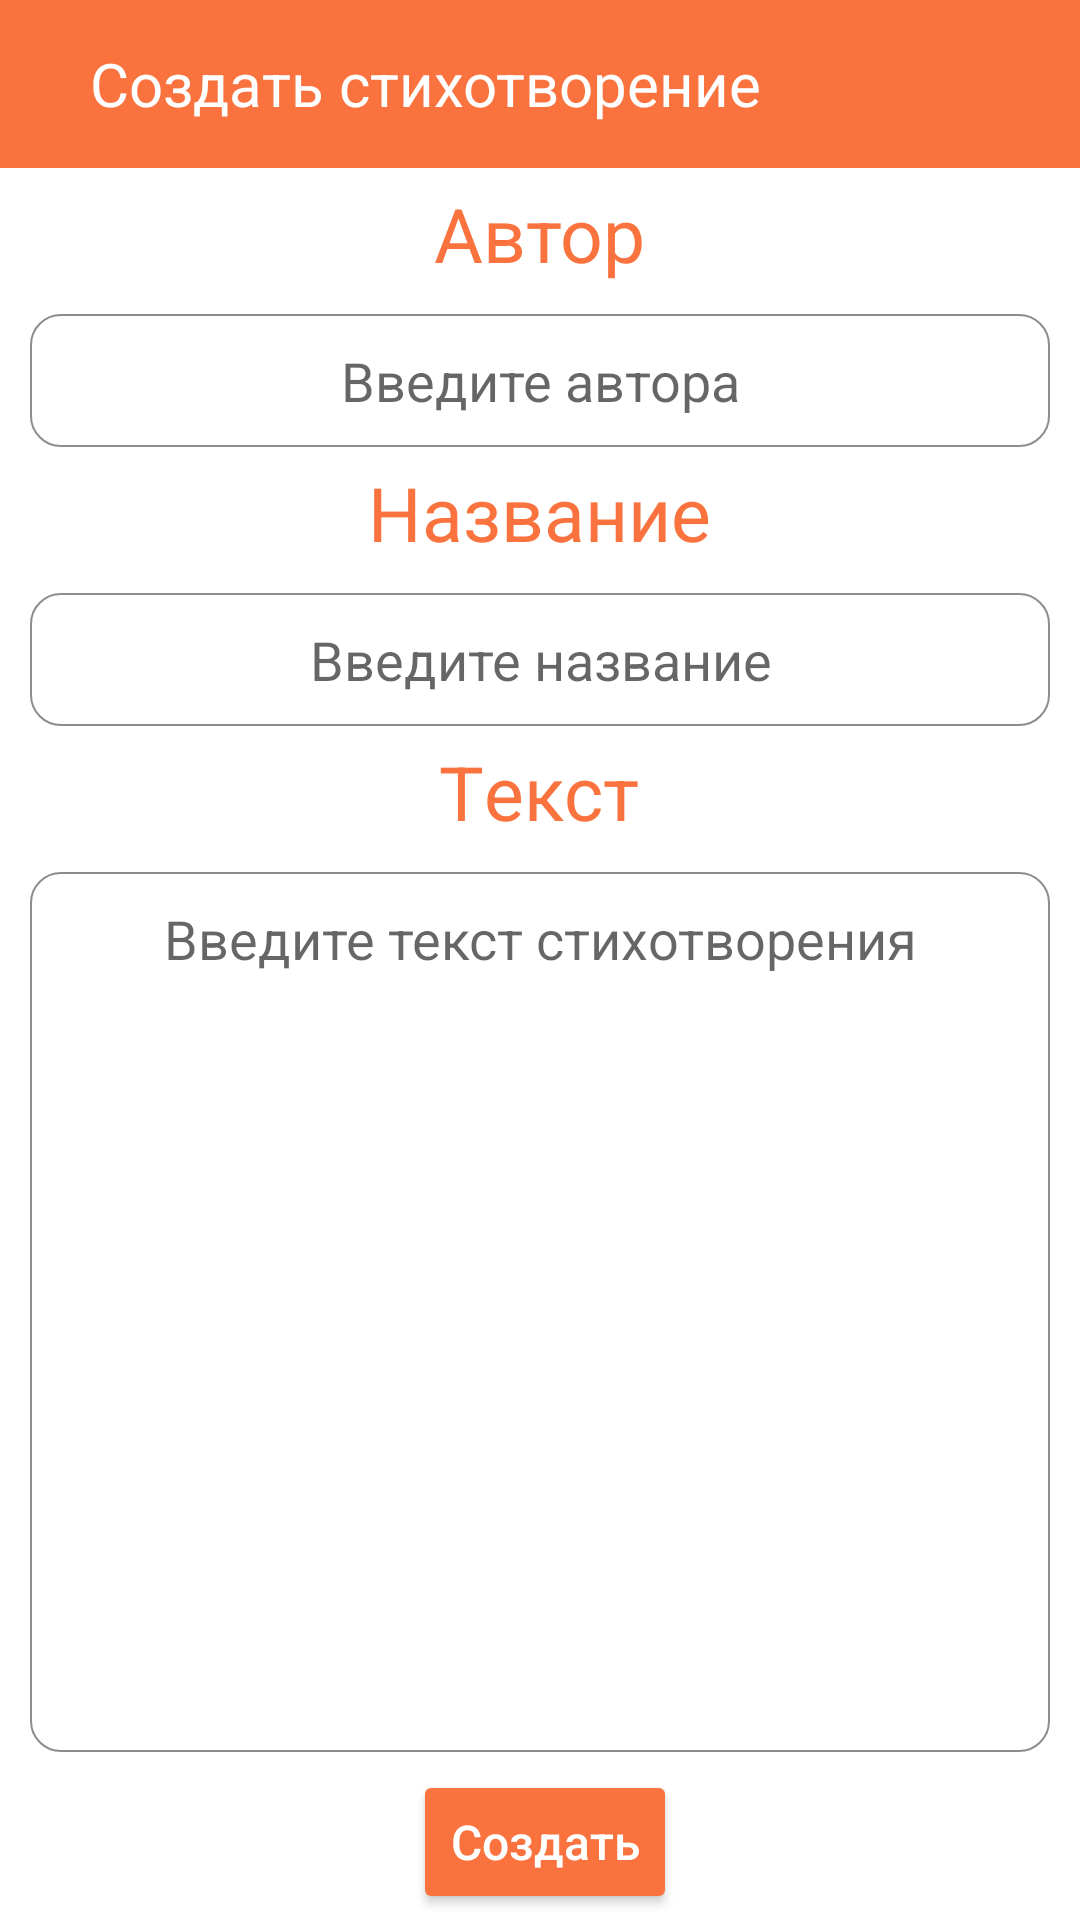

Here is an Android app screen rendered from its layout file. Give the layout XML and the strings, colors and styles it references.
<!-- AndroidManifest.xml: application theme Theme.EasyPoem -->
<!-- res/layout/activity_add_my_poem.xml -->
<?xml version="1.0" encoding="utf-8"?>
<androidx.constraintlayout.widget.ConstraintLayout xmlns:android="http://schemas.android.com/apk/res/android"
    xmlns:app="http://schemas.android.com/apk/res-auto"
    xmlns:tools="http://schemas.android.com/tools"
    android:layout_width="match_parent"
    android:layout_height="match_parent"
    tools:context=".add_my_poem">

    <com.google.android.material.appbar.AppBarLayout
        android:id="@+id/appbar"
        android:layout_width="match_parent"
        android:layout_height="?attr/actionBarSize"
        android:background="@color/orange"
        android:gravity="center"
        app:layout_constraintLeft_toLeftOf="parent"
        app:layout_constraintTop_toTopOf="parent"
        app:theme='@style/Theme.MyApplication.ActionBar'>

        <LinearLayout
            android:layout_width="match_parent"
            android:layout_height="match_parent"
            android:gravity="center_vertical"
            android:orientation="horizontal"
            android:theme="@style/Theme.Design.Light.NoActionBar">

            <ImageButton
                android:id="@+id/BTN_back"
                android:layout_width="wrap_content"
                android:layout_height="wrap_content"
                android:layout_marginStart="15dp"
                android:layout_marginTop="5dp"
                android:layout_marginEnd="15dp"
                android:layout_marginBottom="5dp"
                android:background="@color/orange"
                android:contentDescription="@string/imagebutton_back"
                app:srcCompat="@drawable/ic_button_back_24"
                app:tint="@color/white" />

            <TextView
                android:id="@+id/TV_title"
                android:layout_width="wrap_content"
                android:layout_height="wrap_content"
                android:text="Создать стихотворение"
                android:textAlignment="textStart"
                android:textColor="@color/white"
                android:textSize="20sp" />


        </LinearLayout>

    </com.google.android.material.appbar.AppBarLayout>

    <LinearLayout
        android:layout_width="match_parent"
        android:layout_height="match_parent"
        app:layout_constraintTop_toTopOf="parent"
        android:layout_marginTop="?attr/actionBarSize"
        android:orientation="vertical"
        android:gravity="center_horizontal">

        <TextView
            android:id="@+id/edit_author_text"
            android:layout_width="wrap_content"
            android:layout_height="wrap_content"
            android:textColor="@color/orange"
            android:layout_marginTop="5dp"
            android:textSize="25sp"
            android:text="Автор" />

        <EditText
            android:id="@+id/edit_author"
            android:layout_width="match_parent"
            android:layout_height="wrap_content"
            android:ems="10"
            android:inputType="textPersonName"
            android:textColor="@color/gray_hint"
            android:background="@drawable/border_card"
            android:layout_marginTop="10dp"
            android:layout_marginStart="10dp"
            android:layout_marginEnd="10dp"
            android:gravity="center"
            android:hint="Введите автора" />

        <TextView
            android:id="@+id/edit_title_text"
            android:layout_width="wrap_content"
            android:layout_height="wrap_content"
            android:layout_marginTop="5dp"
            android:textColor="@color/orange"
            android:textSize="25sp"
            android:text="Название" />

        <EditText
            android:id="@+id/edit_title"
            android:layout_width="match_parent"
            android:layout_height="wrap_content"
            android:ems="10"
            android:inputType="textPersonName"
            android:background="@drawable/border_card"
            android:textColor="@color/gray_hint"
            android:layout_marginTop="10dp"
            android:layout_marginStart="10dp"
            android:layout_marginEnd="10dp"
            android:gravity="center"
            android:hint="Введите название" />
        <TextView
            android:id="@+id/edit_text_text"
            android:layout_width="wrap_content"
            android:layout_height="wrap_content"
            android:layout_marginTop="5dp"
            android:textColor="@color/orange"
            android:textSize="25sp"
            android:text="Tекст" />

        <EditText
            android:id="@+id/edit_text"
            android:layout_width="match_parent"
            android:layout_height="match_parent"
            android:ems="10"
            android:inputType="textMultiLine"
            android:background="@drawable/border_card"
            android:layout_marginTop="10dp"
            android:layout_marginBottom="?attr/actionBarSize"
            android:textColor="@color/gray_hint"
            android:layout_marginStart="10dp"
            android:layout_marginEnd="10dp"
            android:gravity="center_horizontal"
            app:layout_constraintBottom_toTopOf="@+id/button2"
            android:hint="Введите текст стихотворения" />



    </LinearLayout>


    <Button
        android:id="@+id/add_button"
        android:layout_width="wrap_content"
        android:layout_height="wrap_content"
        android:drawableLeft="@drawable/ic_button_add_24"
        android:backgroundTint="@color/orange"
        android:text="Cоздать"
        android:textAllCaps="false"
        android:textColor="@color/white"
        android:layout_marginBottom="2dp"
        android:layout_marginTop="2dp"
        android:layout_marginStart="5dp"
        android:layout_marginEnd="2dp"
        android:textSize="16sp"
        app:layout_constraintBottom_toBottomOf="parent"
        app:layout_constraintEnd_toEndOf="parent"
        app:layout_constraintStart_toStartOf="parent"/>


</androidx.constraintlayout.widget.ConstraintLayout>
<!-- resources referenced by this layout -->
<resources>
  <color name="gray_hint">#8E8D8D</color>
  <color name="orange">#FA733E</color>
  <color name="white">#FFFFFFFF</color>
  <!-- drawable border_card (drawable) -->
  <?xml version="1.0" encoding="UTF-8"?>
  <shape xmlns:android="http://schemas.android.com/apk/res/android" android:shape="rectangle">
      <corners android:radius="10dp"/>
      <padding android:left="10dp" android:right="10dp" android:top="10dp" android:bottom="10dp"/>
      <stroke android:width="0.5dp" android:color="@color/gray_hint"/>
      <solid android:color="@color/white" />
  </shape>
  <string name="imagebutton_back">imageButton_back</string>
  <style name="Theme.MyApplication.ActionBar">
          
          
          <item name="elevation">0dp</item>
      </style>
  <style name="Theme.EasyPoem" parent="Theme.MaterialComponents.DayNight.DarkActionBar">
          
          <item name="colorPrimary">@color/white</item>
          <item name="colorPrimaryVariant">@color/orange</item>
          <item name="colorOnPrimary">@color/white</item>
          
          <item name="colorSecondary">@color/teal_200</item>
          <item name="colorSecondaryVariant">@color/teal_700</item>
          <item name="colorOnSecondary">@color/white</item>
          <item name="android:textColor">@color/gray_hint</item>
          <item name="android:colorBackground">@color/white</item>&gt;
          
          <item name="android:statusBarColor" tools:targetApi="l">?attr/colorPrimaryVariant</item>
          
      </style>
  <color name="teal_200">#FF03DAC5</color>
  <color name="teal_700">#FF018786</color>
</resources>
